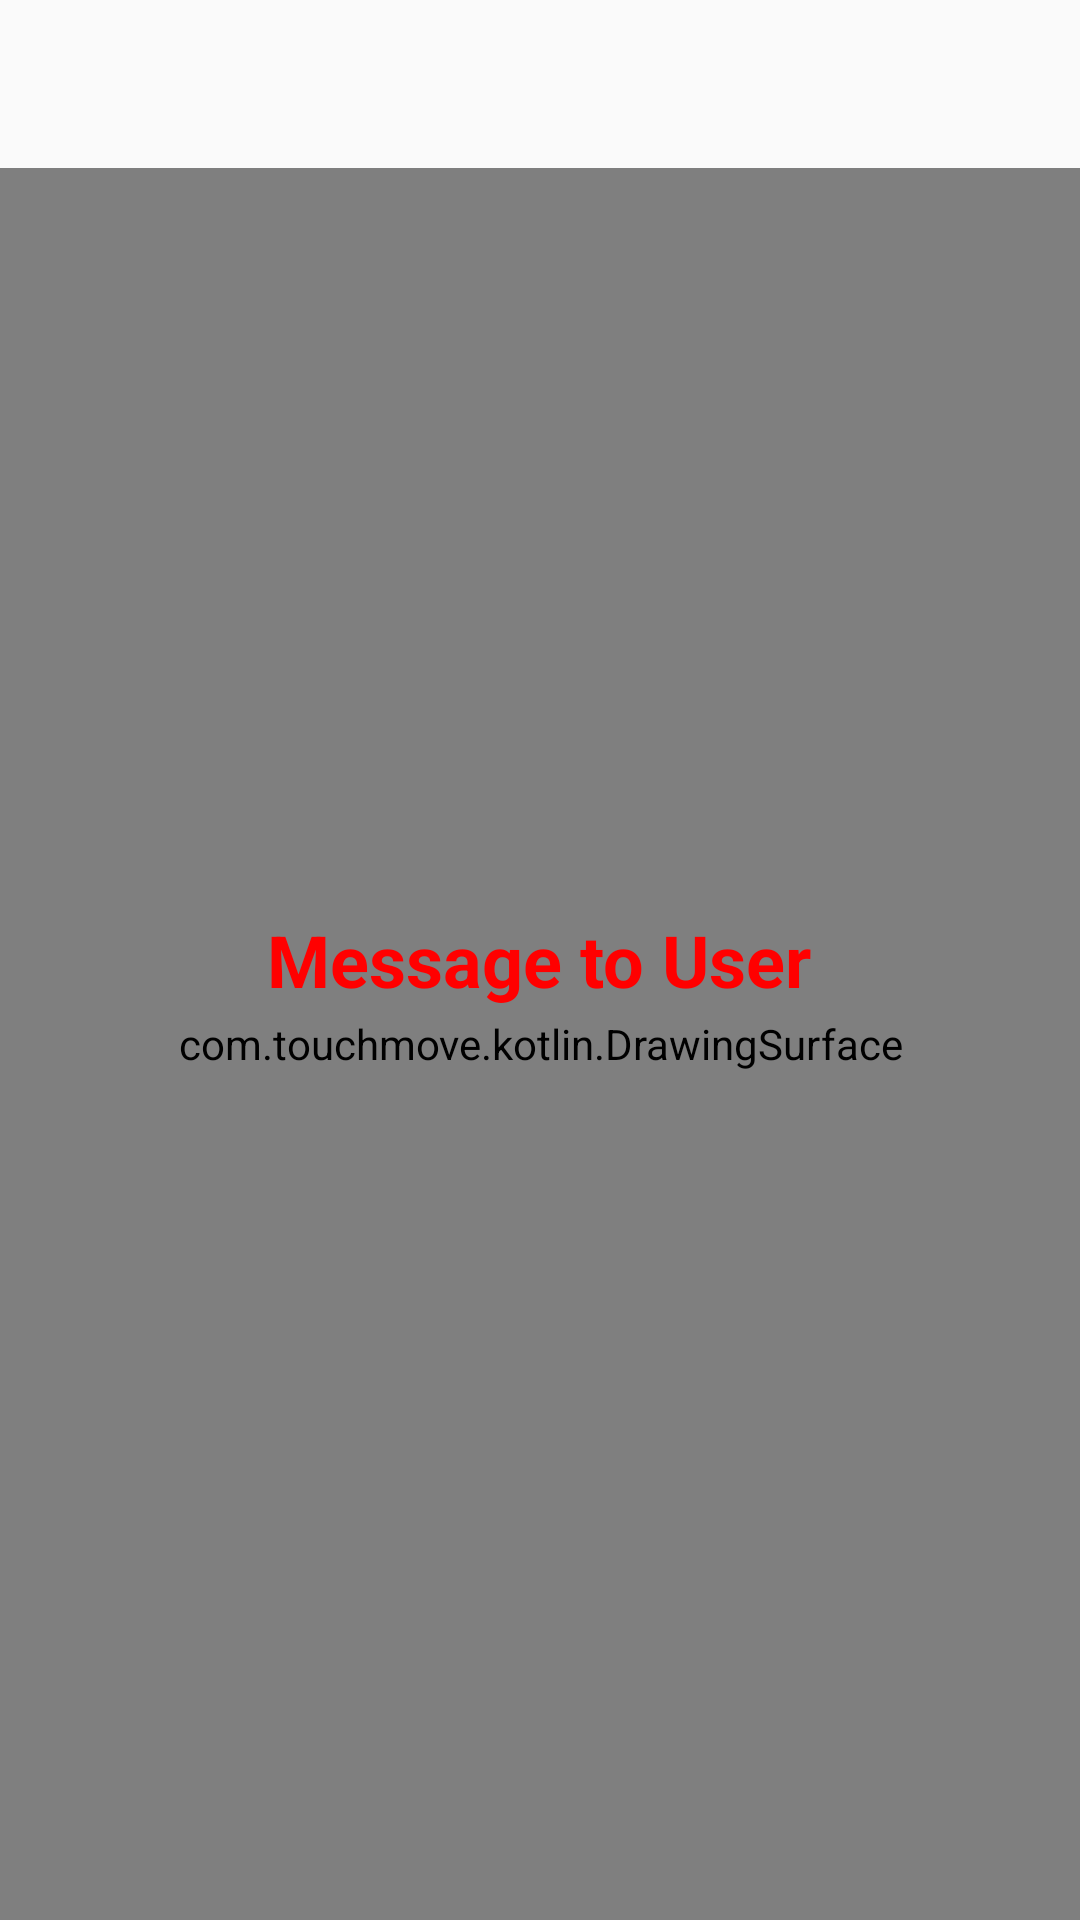

Reconstruct the res/layout file that produces this screen, plus the resources it refers to.
<!-- AndroidManifest.xml: activity theme Theme.TouchMoveKotlin -->
<!-- res/layout/fragment_main.xml -->
<RelativeLayout
    xmlns:android="http://schemas.android.com/apk/res/android"
    android:id="@+id/relativeLayout"
    android:layout_width="match_parent"
    android:layout_height="match_parent">

    <Toolbar
        android:id="@+id/toolbar"
        android:layout_width="match_parent"
        android:layout_height="wrap_content" />

    <com.touchmove.kotlin.DrawingSurface
        android:id="@+id/drawingSurface"
        android:layout_below="@+id/toolbar"
        android:layout_width="match_parent"
        android:layout_height="match_parent" />

    <TextView
        android:padding="5dp"
        android:layout_margin="5dp"
        android:id="@+id/messageTextView"
        android:layout_width="wrap_content"
        android:layout_height="wrap_content"
        android:layout_centerInParent="true"
        android:gravity="center_horizontal"
        android:text="@string/message_text"
        android:textColor="#FF0000"
        android:textSize="24sp"
        android:textStyle="bold" />

</RelativeLayout>
<!-- resources referenced by this layout -->
<resources>
  <string name="message_text">Message to User</string>
  <style name="Theme.TouchMoveKotlin" parent="android:Theme.Material.Light.NoActionBar" />
</resources>
